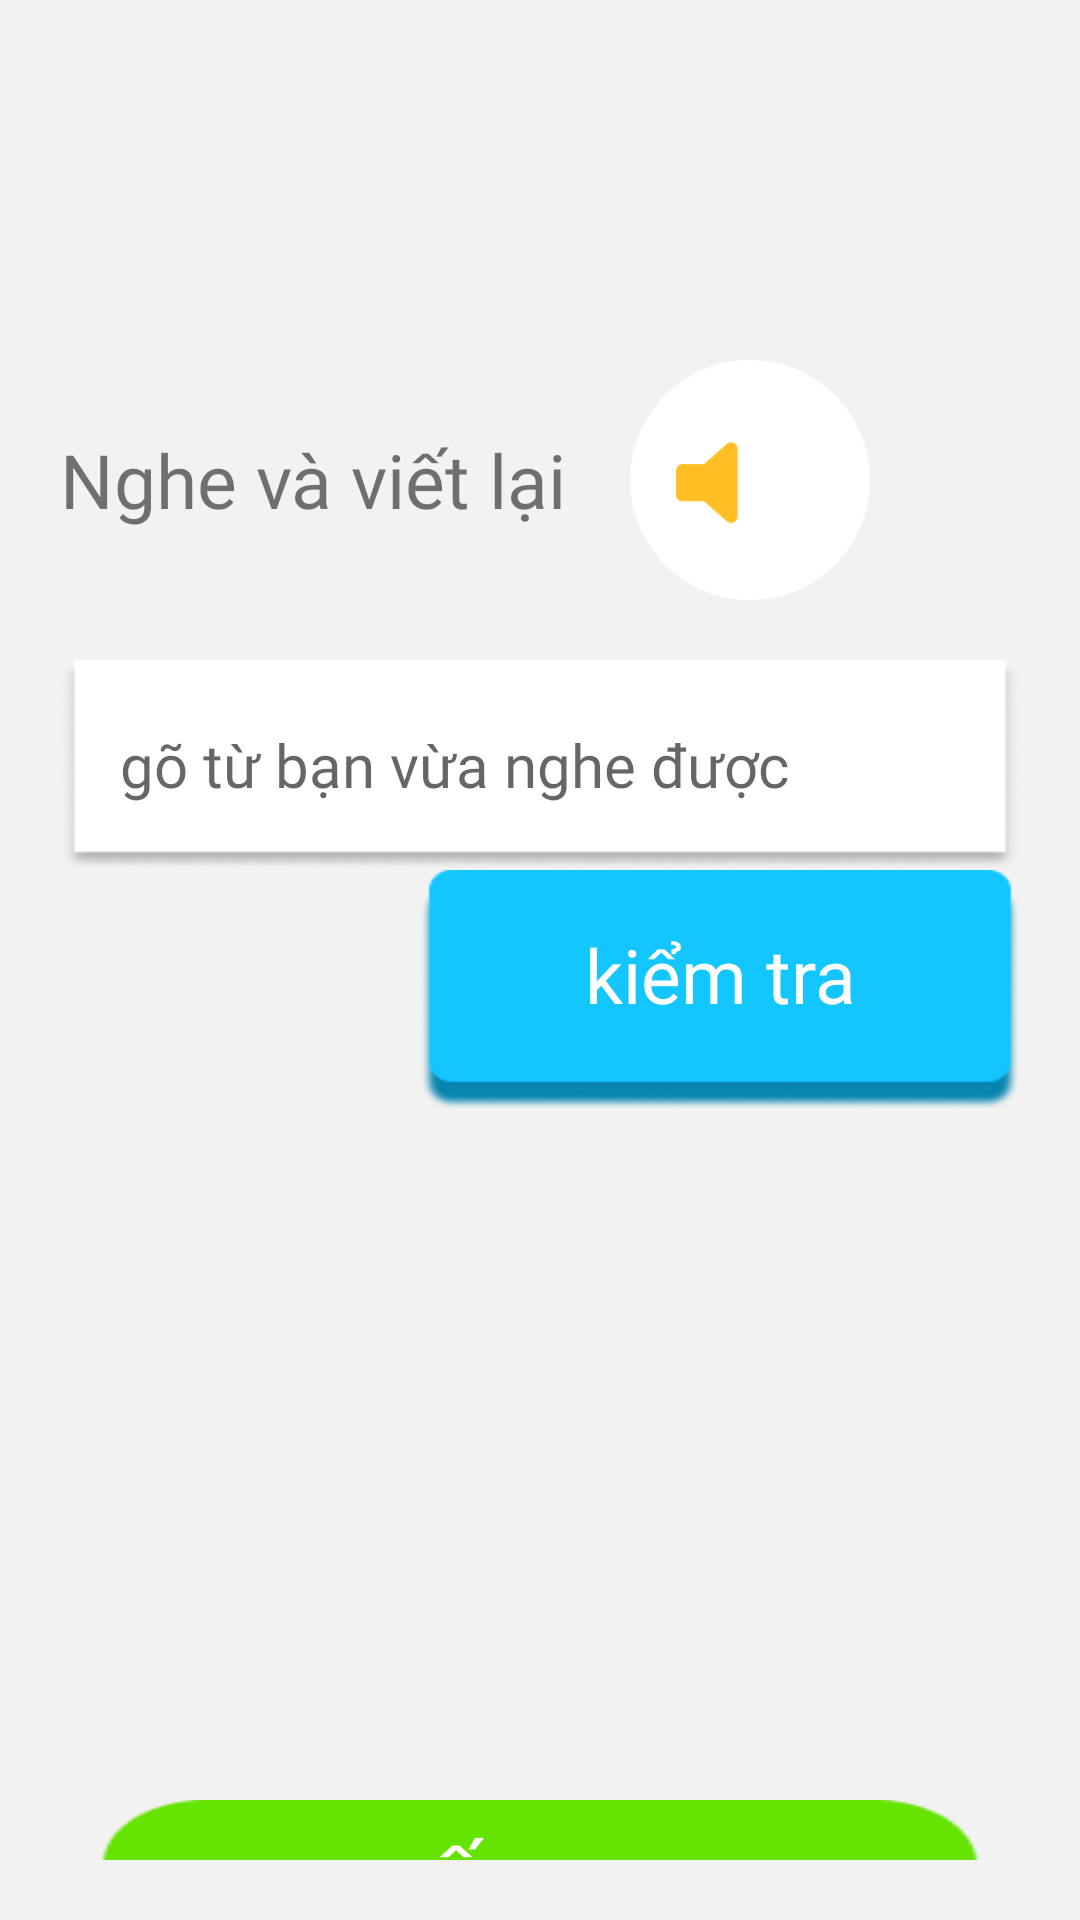

Layout XML and referenced resources for this Android screen:
<!-- AndroidManifest.xml: application theme Theme.EasyLanguage -->
<!-- res/layout/fragment_learn_p2.xml -->
<?xml version="1.0" encoding="utf-8"?>
<LinearLayout xmlns:android="http://schemas.android.com/apk/res/android"
    xmlns:tools="http://schemas.android.com/tools"
    android:id="@+id/lnFragmentLearn1"
    android:layout_width="match_parent"
    android:layout_height="match_parent"
    android:background="@color/white2"
    android:orientation="vertical"
    android:padding="20dp">

    <TableRow
        android:layout_width="match_parent"
        android:layout_height="wrap_content"
        android:layout_marginTop="100dp">

        <TextView
            android:layout_width="0dp"
            android:layout_height="wrap_content"
            android:layout_gravity="center_vertical"
            android:layout_weight="1"
            android:fontFamily="@font/quicksand_bold"
            android:text="@string/txt_listen_and_write"
            android:textSize="25sp" />

        <ImageView
            android:id="@+id/ivSound"
            android:layout_width="80dp"
            android:layout_height="80dp"
            android:layout_gravity="center_horizontal"
            android:layout_marginEnd="50dp"
            android:src="@drawable/bg_sound"
            tools:ignore="ContentDescription,ImageContrastCheck" />
    </TableRow>

    <EditText
        android:id="@+id/edtInputWord"
        android:layout_width="match_parent"
        android:layout_height="70dp"
        android:layout_marginTop="20dp"
        android:autofillHints="name"
        android:gravity="center_vertical"
        android:background="@drawable/bg_white_shadow"
        android:fontFamily="@font/quicksand_bold"
        android:hint="@string/txt_hint"
        android:inputType="text"
        android:padding="20dp"
        android:textColor="@color/black"
        android:textSize="20sp"
        tools:ignore="VisualLintTextFieldSize" />

    <TextView
        android:id="@+id/btCheck"
        android:layout_width="200dp"
        android:layout_height="80dp"
        android:layout_gravity="end"
        android:background="@drawable/bg_button_topic"
        android:fontFamily="@font/quicksand_bold"
        android:gravity="center"
        android:paddingBottom="10dp"
        android:text="@string/txt_check"
        android:textColor="@color/white"
        android:textSize="25sp" />


    <TextView
        android:id="@+id/tvContinue"
        android:layout_width="300dp"
        android:layout_height="70dp"
        android:layout_gravity="center"
        android:layout_marginTop="230dp"
        android:background="@drawable/bg_button_green"
        android:fontFamily="@font/quicksand_bold"
        android:gravity="center_horizontal"
        android:paddingTop="10dp"
        android:text="@string/txt_continue"
        android:textColor="@color/white"
        android:textSize="30sp"
        android:visibility="visible" />

</LinearLayout>
<!-- resources referenced by this layout -->
<resources>
  <color name="black">#FF000000</color>
  <color name="white">#FFFFFFFF</color>
  <color name="white2">#F2F2F2</color>
  <!-- drawable bg_button_green: png bitmap (drawable, 7619 bytes) -->
  <!-- drawable bg_button_topic: png bitmap (drawable, 6529 bytes) -->
  <!-- drawable bg_sound (drawable) -->
  <?xml version="1.0" encoding="utf-8"?>
  <animation-list xmlns:android="http://schemas.android.com/apk/res/android">
      <item android:drawable="@drawable/ic_sound_1"
          android:duration="200"/>
  
      <item android:drawable="@drawable/ic_sound_2"
          android:duration="200"/>
  
      <item android:drawable="@drawable/ic_sound_3"
          android:duration="200"/>
  
      <item android:drawable="@drawable/ic_sound_4"
          android:duration="200"/>
  </animation-list>
  <!-- drawable bg_white_shadow: png bitmap (drawable, 2869 bytes) -->
  <string name="txt_check">kiểm tra</string>
  <string name="txt_continue">TIẾP TỤC</string>
  <string name="txt_hint">gõ từ bạn vừa nghe được</string>
  <string name="txt_listen_and_write">Nghe và viết lại</string>
  <style name="Theme.EasyLanguage" parent="Theme.MaterialComponents.DayNight.NoActionBar">
  \        
          <item name="colorPrimary">@color/purple_500</item>
          <item name="colorPrimaryVariant">@color/white</item>
          <item name="colorOnPrimary">@color/white</item>
          
          <item name="colorSecondary">@color/teal_200</item>
          <item name="colorSecondaryVariant">@color/teal_700</item>
          <item name="colorOnSecondary">@color/black</item>
          
          <item name="android:statusBarColor">?attr/colorPrimaryVariant</item>
          
      </style>
  <!-- drawable ic_sound_1: png bitmap (drawable, 1895 bytes) -->
  <!-- drawable ic_sound_2: png bitmap (drawable, 2148 bytes) -->
  <!-- drawable ic_sound_3: png bitmap (drawable, 2452 bytes) -->
  <!-- drawable ic_sound_4: png bitmap (drawable, 2755 bytes) -->
  <color name="purple_500">#FFD844</color>
  <color name="teal_200">#FF03DAC5</color>
  <color name="teal_700">#FF018786</color>
</resources>
